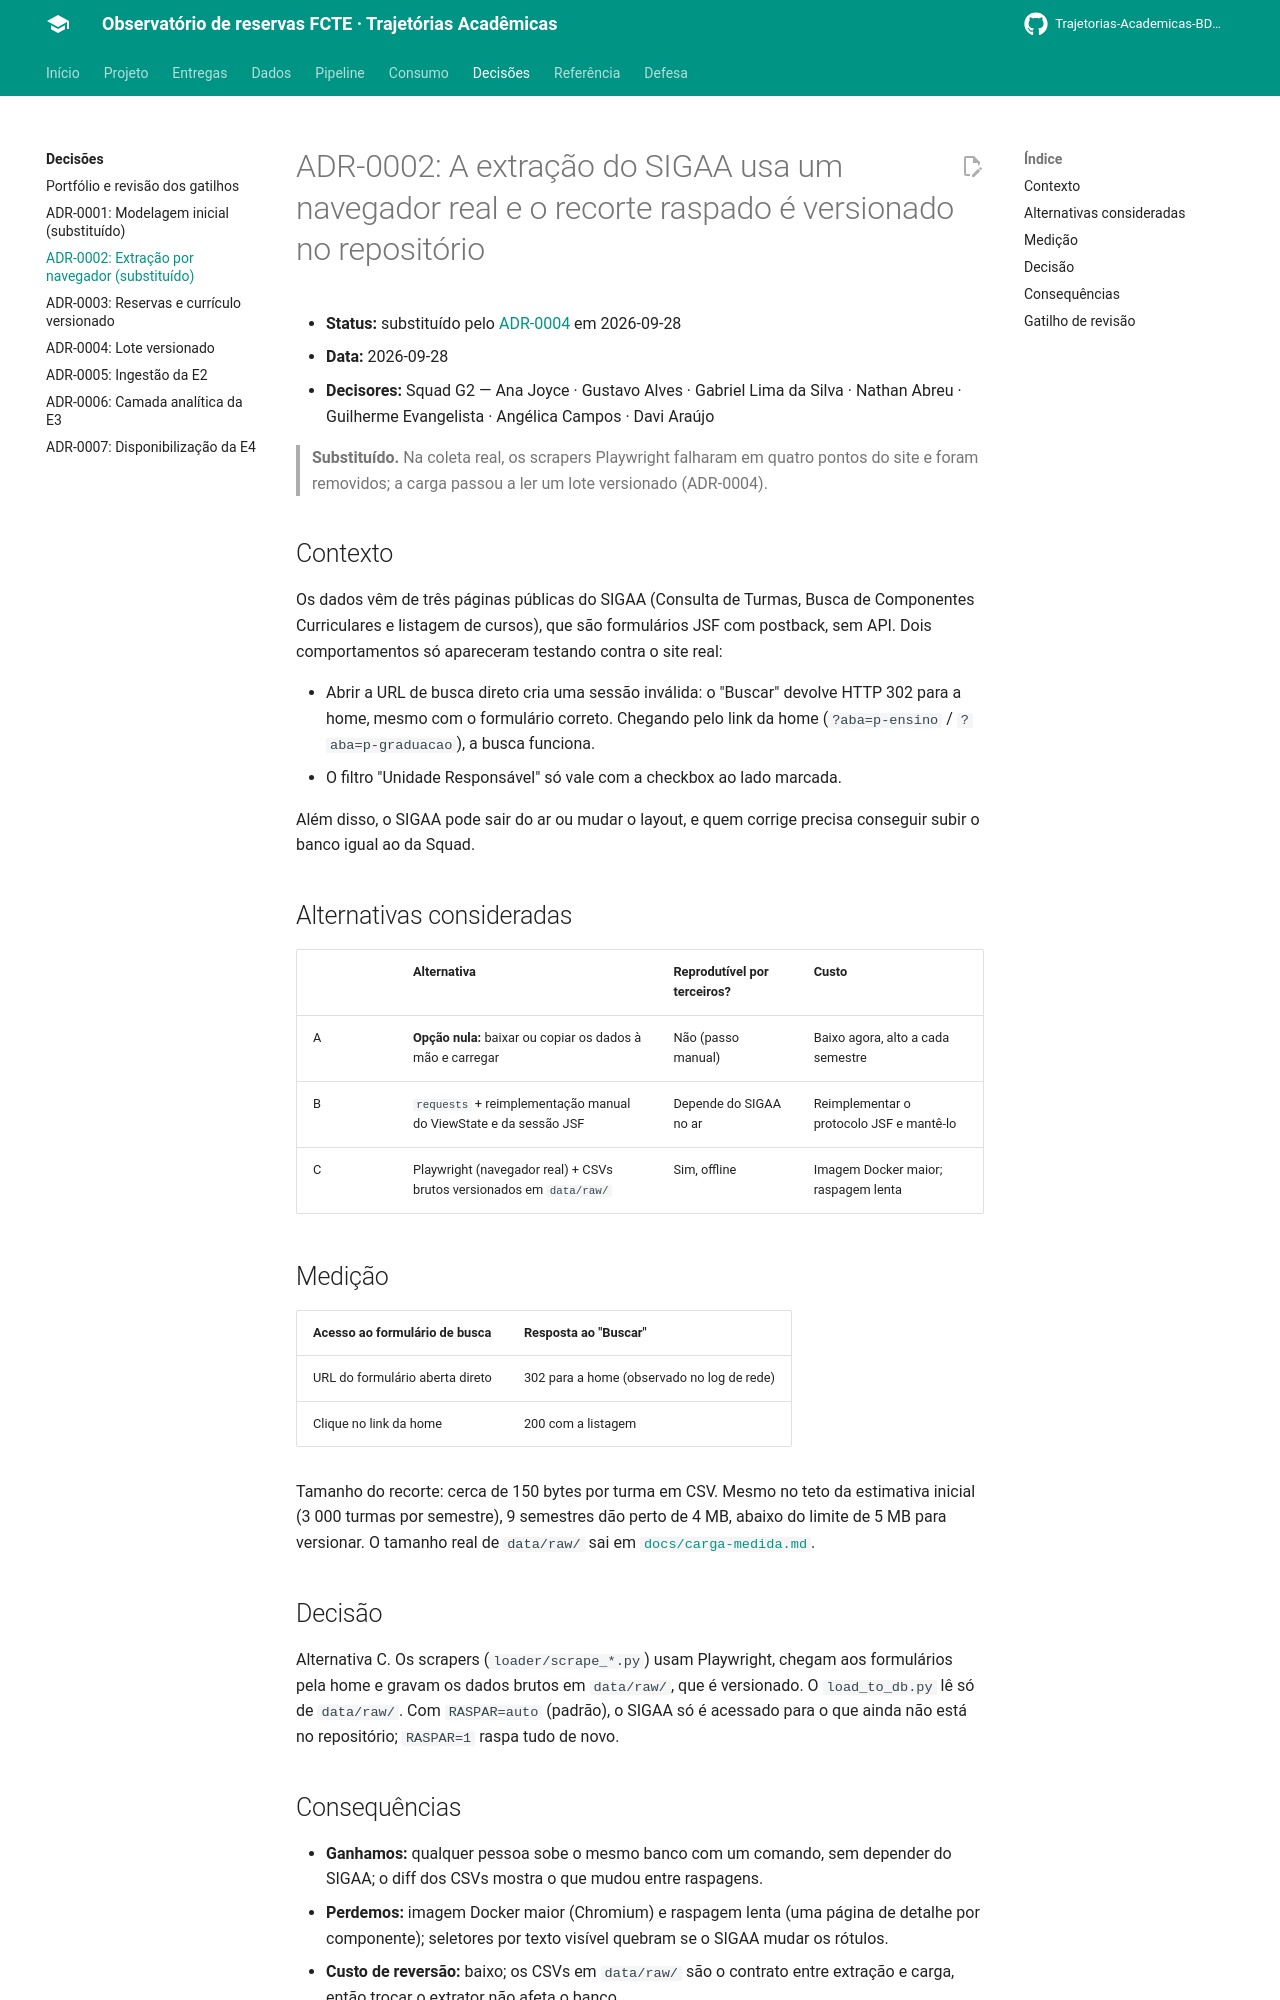

repository: Trajetorias-Academicas-BD2-2026-2/documentation · page: decisoes/0002-extracao-via-navegador-real/index.html · generator: mkdocs

# ADR-0002: A extração do SIGAA usa um navegador real e o recorte raspado é versionado no repositório

- **Status:** substituído pelo [ADR-0004](0004-coleta-publica-versionada.md) em 2026-09-28
- **Data:** 2026-09-28
- **Decisores:** Squad G2 — Ana Joyce · Gustavo Alves · Gabriel Lima da Silva · Nathan Abreu · Guilherme Evangelista · Angélica Campos · Davi Araújo

> **Substituído.** Na coleta real, os scrapers Playwright falharam em quatro pontos do
> site e foram removidos; a carga passou a ler um lote versionado (ADR-0004).

## Contexto

Os dados vêm de três páginas públicas do SIGAA (Consulta de Turmas, Busca
de Componentes Curriculares e listagem de cursos), que são formulários
JSF com postback, sem API. Dois comportamentos só apareceram testando
contra o site real:

- Abrir a URL de busca direto cria uma sessão inválida: o "Buscar" devolve
  HTTP 302 para a home, mesmo com o formulário correto. Chegando pelo link
  da home (`?aba=p-ensino` / `?aba=p-graduacao`), a busca funciona.
- O filtro "Unidade Responsável" só vale com a checkbox ao lado marcada.

Além disso, o SIGAA pode sair do ar ou mudar o layout, e quem corrige
precisa conseguir subir o banco igual ao da Squad.

## Alternativas consideradas

| | Alternativa | Reprodutível por terceiros? | Custo |
|---|---|---|---|
| A | **Opção nula:** baixar ou copiar os dados à mão e carregar | Não (passo manual) | Baixo agora, alto a cada semestre |
| B | `requests` + reimplementação manual do ViewState e da sessão JSF | Depende do SIGAA no ar | Reimplementar o protocolo JSF e mantê-lo |
| C | Playwright (navegador real) + CSVs brutos versionados em `data/raw/` | Sim, offline | Imagem Docker maior; raspagem lenta |

## Medição

| Acesso ao formulário de busca | Resposta ao "Buscar" |
|---|---|
| URL do formulário aberta direto | 302 para a home (observado no log de rede) |
| Clique no link da home | 200 com a listagem |

Tamanho do recorte: cerca de 150 bytes por turma em CSV. Mesmo no teto
da estimativa inicial (3 000 turmas por semestre), 9 semestres dão perto
de 4 MB, abaixo do limite de 5 MB para versionar. O tamanho real de
`data/raw/` sai em [`docs/carga-medida.md`](https://github.com/Trajetorias-Academicas-BD2-2026-2/Trajetorias-academicas/blob/main/docs/carga-medida.md).

## Decisão

Alternativa C. Os scrapers (`loader/scrape_*.py`) usam Playwright,
chegam aos formulários pela home e gravam os dados brutos em
`data/raw/`, que é versionado. O `load_to_db.py` lê só de `data/raw/`.
Com `RASPAR=auto` (padrão), o SIGAA só é acessado para o que ainda não
está no repositório; `RASPAR=1` raspa tudo de novo.
